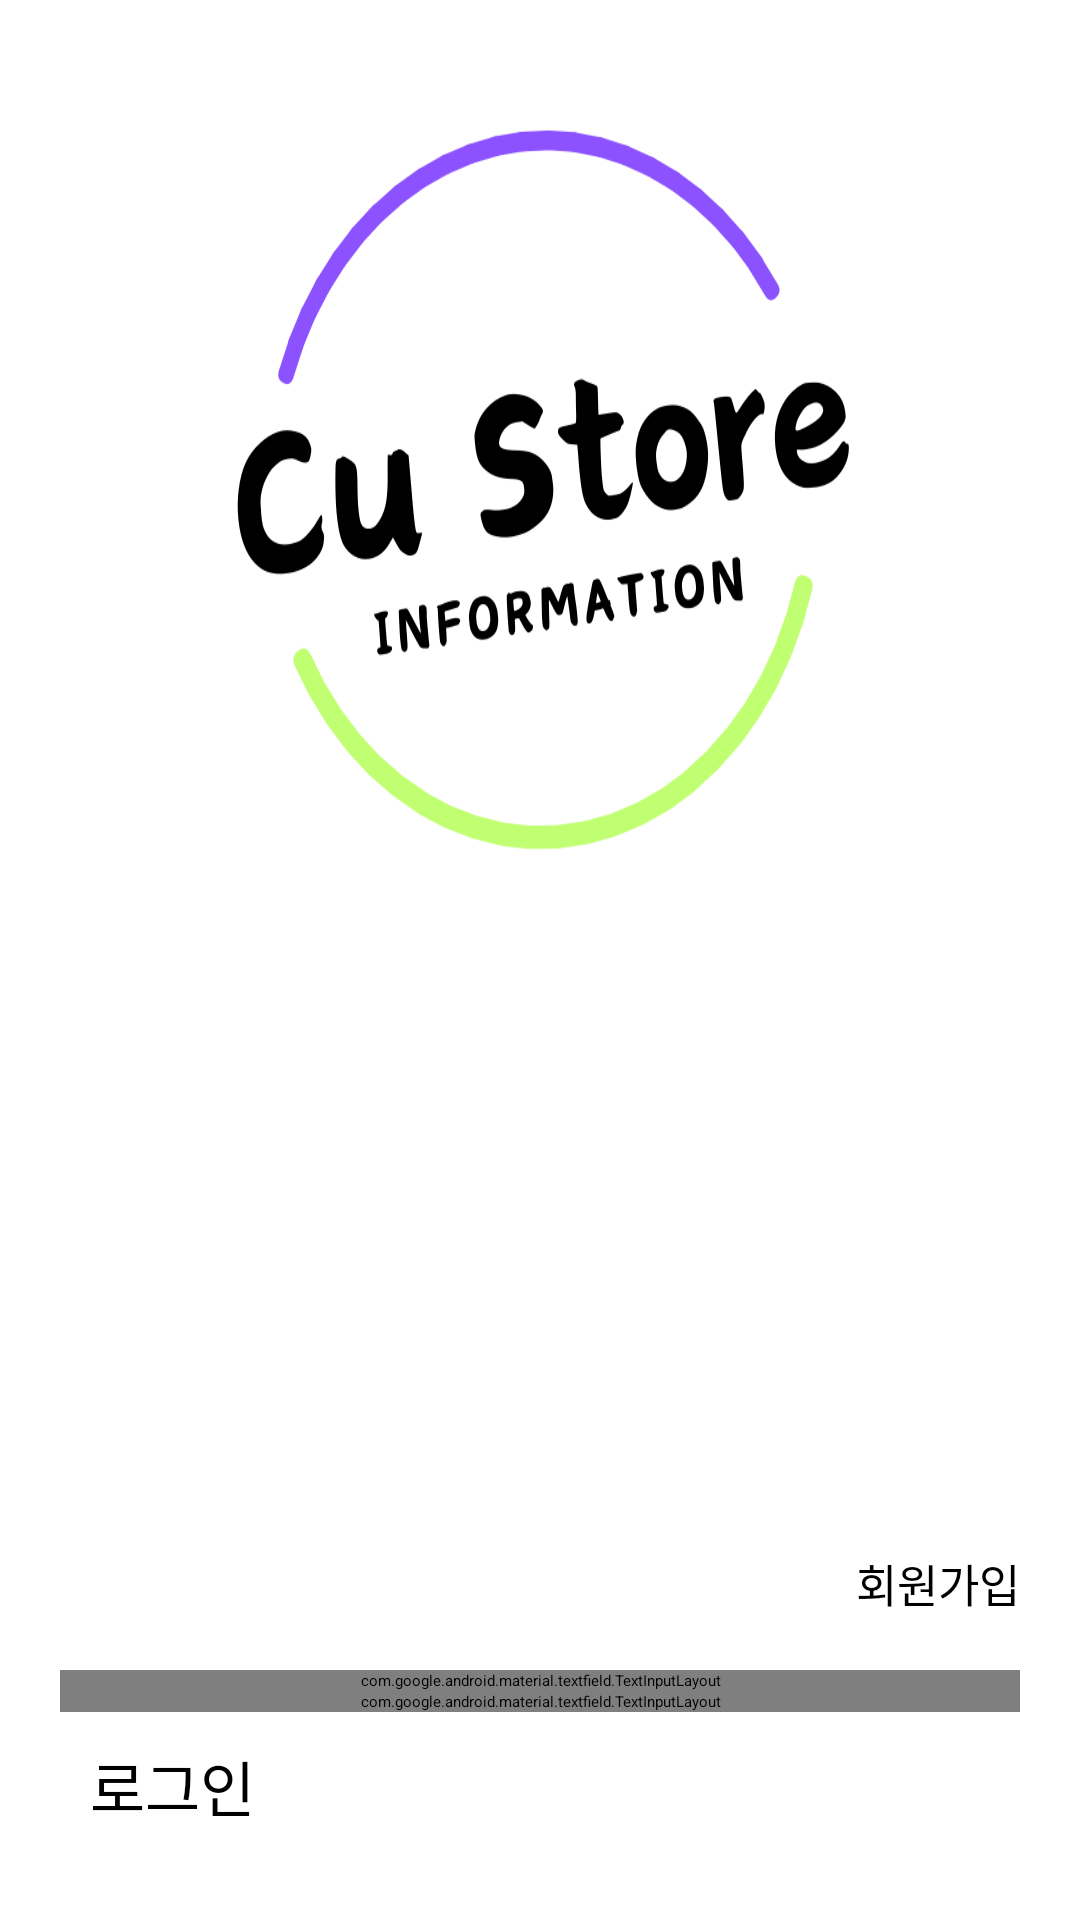

This screen was rendered from an Android layout file. Write that file and the resources it references.
<!-- AndroidManifest.xml: application theme Theme.CSI -->
<!-- res/layout/activity_login.xml -->
<LinearLayout xmlns:android="http://schemas.android.com/apk/res/android"
    xmlns:app="http://schemas.android.com/apk/res-auto"
    xmlns:tools="http://schemas.android.com/tools"
    android:layout_width="match_parent"
    android:layout_height="match_parent"
    android:background="@drawable/loginback4"
    android:orientation="vertical"
    tools:context=".LoginActivity">
    <LinearLayout
        android:layout_width="match_parent"
        android:layout_height="wrap_content"
        android:layout_weight="1"
        android:orientation="vertical">
    </LinearLayout>
    <LinearLayout
        android:layout_width="match_parent"
        android:layout_height="wrap_content"
        android:orientation="vertical">

        <Button
            android:id="@+id/signupBtn"
            android:layout_width="wrap_content"
            android:layout_height="40dp"
            android:layout_gravity="end"
            android:layout_marginEnd="20dp"
            android:background="@color/nocolor"
            android:fontFamily="@font/bold"
            android:text="회원가입"
            android:textColor="@color/black"
            android:textSize="15dp" />
    </LinearLayout>
    <LinearLayout
        android:layout_width="match_parent"
        android:layout_height="wrap_content"

        android:orientation="vertical">
    <com.google.android.material.textfield.TextInputLayout
        android:id="@+id/emailLayout"
        android:layout_width="match_parent"
        android:layout_height="wrap_content"
        android:layout_marginStart="20dp"
        android:layout_marginEnd="20dp"
        android:textColorHint="@color/black"
        app:boxStrokeColor="@color/black"
        android:hint="이메일">

        <com.google.android.material.textfield.TextInputEditText
            android:id="@+id/email"
            android:layout_width="match_parent"
            android:layout_height="wrap_content" />
    </com.google.android.material.textfield.TextInputLayout>
    </LinearLayout>
        <LinearLayout
            android:layout_width="match_parent"
            android:layout_height="wrap_content"
            android:orientation="vertical">
    <com.google.android.material.textfield.TextInputLayout
        android:id="@+id/passwordLayout"
        android:layout_width="match_parent"
        android:layout_height="wrap_content"
        android:layout_marginStart="20dp"
        android:layout_marginEnd="20dp"
        android:textColorHint="@color/black"
        app:boxStrokeColor="@color/black"
        android:hint="비밀번호">

        <com.google.android.material.textfield.TextInputEditText
            android:id="@+id/pwd"
            android:layout_width="match_parent"
            android:layout_height="wrap_content"
            android:inputType="textPassword"/>

    </com.google.android.material.textfield.TextInputLayout>
        </LinearLayout>
            <LinearLayout
                android:layout_width="match_parent"
                android:layout_height="wrap_content"
                android:orientation="vertical">

                <Button
                    android:id="@+id/loginBtn"
                    android:layout_width="match_parent"
                    android:layout_height="wrap_content"
                    android:layout_marginStart="20dp"
                    android:layout_marginTop="10dp"
                    android:layout_marginEnd="20dp"
                    android:layout_marginBottom="30dp"
                    android:backgroundTint="@color/rightgreen"
                    android:fontFamily="@font/bold"
                    style="@style/CustomSquareButton"
                    android:text="  로그인  "
                    android:textColor="@color/black"
                    android:textSize="20dp" />

</LinearLayout>
</LinearLayout>
<!-- resources referenced by this layout -->
<resources>
  <color name="black">#FF000000</color>
  <color name="nocolor">#00FF0000</color>
  <color name="rightgreen">#adff2f</color>
  <!-- drawable loginback4: png bitmap (drawable, 53317 bytes) -->
  <style name="CustomSquareButton" parent="Widget.MaterialComponents.Button">
          <item name="shapeAppearanceOverlay">@style/ShapeAppearance.MaterialComponents.Square</item>
      </style>
  <style name="ShapeAppearance.MaterialComponents.Square" parent="">
          <item name="cornerFamily">rounded</item>
          <item name="cornerSize">0dp</item>
      </style>
</resources>
